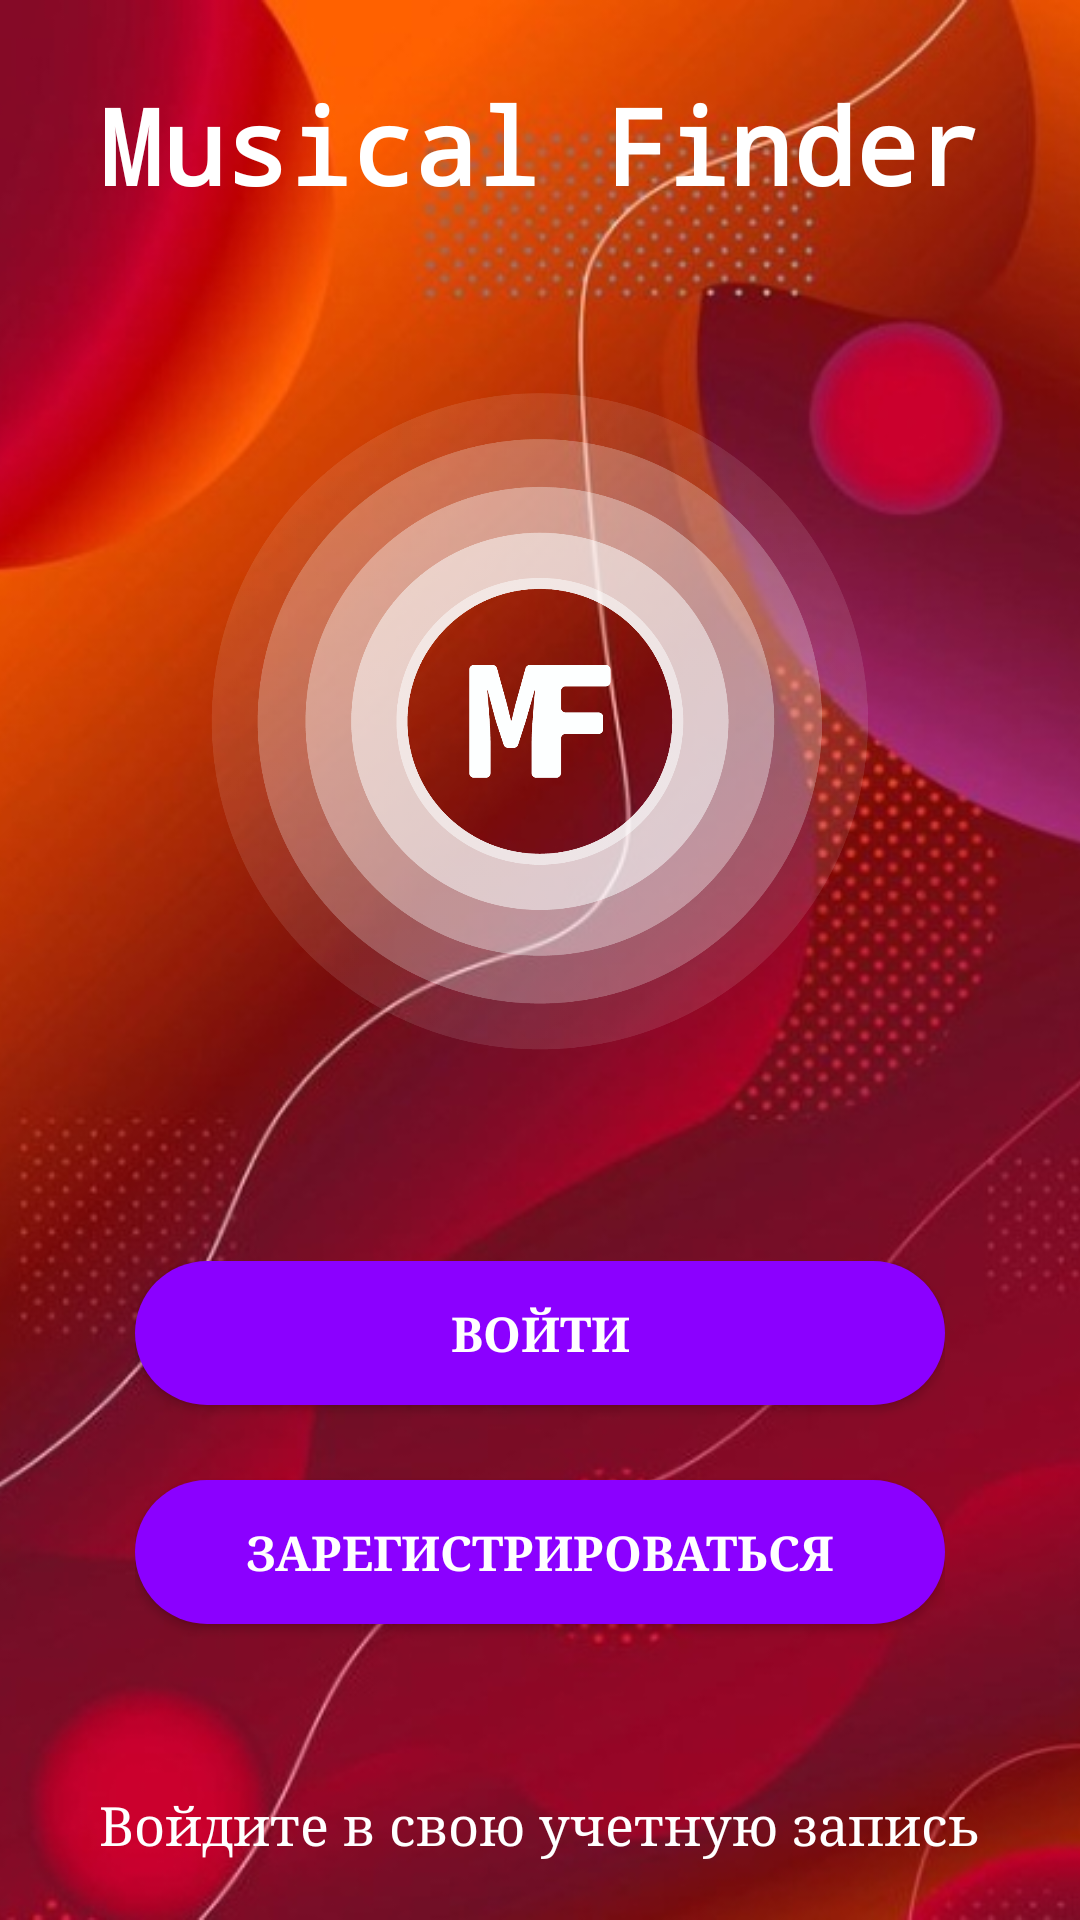

The Android layout XML behind this screen, and the referenced resources:
<!-- AndroidManifest.xml: application theme Theme.Zenin -->
<!-- res/layout/activity_login_and_registration.xml -->
<?xml version="1.0" encoding="utf-8"?>
<RelativeLayout
    xmlns:android="http://schemas.android.com/apk/res/android"
    xmlns:app="http://schemas.android.com/apk/res-auto"
    xmlns:tools="http://schemas.android.com/tools"
    android:id="@+id/mainBackGround"
    android:layout_width="match_parent"
    android:layout_height="match_parent"
    tools:context=".activities.Main">


    <ImageView
        android:id="@+id/imageView2"
        android:layout_width="match_parent"
        android:layout_height="match_parent"
        android:adjustViewBounds="true"
        android:scaleType="centerCrop"
        app:srcCompat="@drawable/main_bg_new" />

    <ImageView
        android:id="@+id/mainPicture"
        android:layout_width="wrap_content"
        android:layout_height="wrap_content"
        android:layout_centerHorizontal="true"
        android:layout_marginStart="40dp"
        android:layout_marginTop="90dp"
        android:layout_marginEnd="40dp"
        android:layout_marginBottom="250dp"
        app:srcCompat="@drawable/main_logo" />

    <LinearLayout
        android:layout_width="wrap_content"
        android:layout_height="wrap_content"
        android:layout_marginTop="25dp"
        android:layout_centerHorizontal="true"
        android:gravity="center"
        android:orientation="vertical">

        <TextView
            android:layout_width="wrap_content"
            android:layout_height="wrap_content"
            android:fontFamily="monospace"
            android:text="@string/app_in_name"
            android:textAlignment="center"
            android:textStyle="bold"
            android:textColor="@color/white"
            android:textSize="35sp" />

    </LinearLayout>

    <TextView
        android:id="@+id/mainBottomText"
        android:layout_width="wrap_content"
        android:layout_height="wrap_content"
        android:layout_alignParentBottom="true"
        android:layout_centerHorizontal="true"
        android:layout_marginBottom="20dp"
        android:fontFamily="times"
        android:text="@string/sing_in_text"
        android:textColor="@color/white"
        android:textSize="18sp"
        android:textStyle="normal" />


    <LinearLayout
        android:layout_width="match_parent"
        android:layout_height="wrap_content"
        android:layout_above="@id/mainBottomText"
        android:layout_centerHorizontal="true"
        android:layout_marginLeft="45dp"
        android:layout_marginTop="25dp"
        android:layout_marginRight="45dp"
        android:layout_marginBottom="30dp"
        android:gravity="center"
        android:orientation="vertical"
        android:weightSum="2">


        <androidx.appcompat.widget.AppCompatButton
            android:id="@+id/buttonSignIn"
            android:layout_width="match_parent"
            android:layout_height="wrap_content"
            android:layout_marginBottom="25dp"
            android:background="@drawable/main_buttons"
            android:fontFamily="serif"
            android:text="@string/sing_in"
            android:textColor="@color/white"
            android:textSize="16sp"
            android:textStyle="bold" />

        <androidx.appcompat.widget.AppCompatButton
            android:id="@+id/buttonRegistration"
            android:layout_width="match_parent"
            android:layout_height="wrap_content"
            android:layout_marginBottom="25dp"
            android:background="@drawable/main_buttons"
            android:fontFamily="serif"
            android:text="@string/register"
            android:textColor="@color/white"
            android:textSize="16sp"
            android:textStyle="bold" />
    </LinearLayout>

</RelativeLayout>
<!-- resources referenced by this layout -->
<resources>
  <color name="white">#FFFFFFFF</color>
  <!-- drawable main_bg_new: jpg bitmap (drawable-xxhdpi, 82046 bytes) -->
  <!-- drawable main_buttons (drawable-v24) -->
  <?xml version="1.0" encoding="utf-8"?>
  <ripple xmlns:android="http://schemas.android.com/apk/res/android"
      xmlns:tools="http://schemas.android.com/tools"
      android:color="@color/new_ripple"
      tools:targetApi="lollipop">
      <item>
          <shape android:shape="rectangle">
              <solid android:color="@color/purple_buttons"></solid>
              <corners android:radius="30dp"></corners>
          </shape>
      </item>
  </ripple>
  <!-- drawable main_logo: png bitmap (drawable-v24, 94792 bytes) -->
  <string name="app_in_name">Musical Finder</string>
  <string name="register">Зарегистрироваться</string>
  <string name="sing_in">Войти</string>
  <string name="sing_in_text">Войдите в свою учетную запись</string>
  <style name="Theme.Zenin" parent="Theme.AppCompat.DayNight.NoActionBar">
          
          <item name="colorPrimary">@color/white</item> 
          <item name="colorPrimaryVariant">@color/purple_700</item>
          <item name="colorOnPrimary">@color/white</item>
          
          <item name="colorSecondary">@color/teal_200</item>
          <item name="colorSecondaryVariant">@color/teal_700</item>
          <item name="colorOnSecondary">@color/black</item>
          
          <item name="android:statusBarColor" tools:targetApi="l">?attr/colorPrimaryVariant</item>
          
          <item name="android:windowFullscreen">true</item>
      </style>
  <color name="new_ripple">#6600ff</color>
  <color name="purple_buttons">#8b00ff</color>
  <color name="purple_700">#FF3700B3</color>
  <color name="teal_200">#FF03DAC5</color>
  <color name="teal_700">#FF018786</color>
  <color name="black">#FF000000</color>
</resources>
